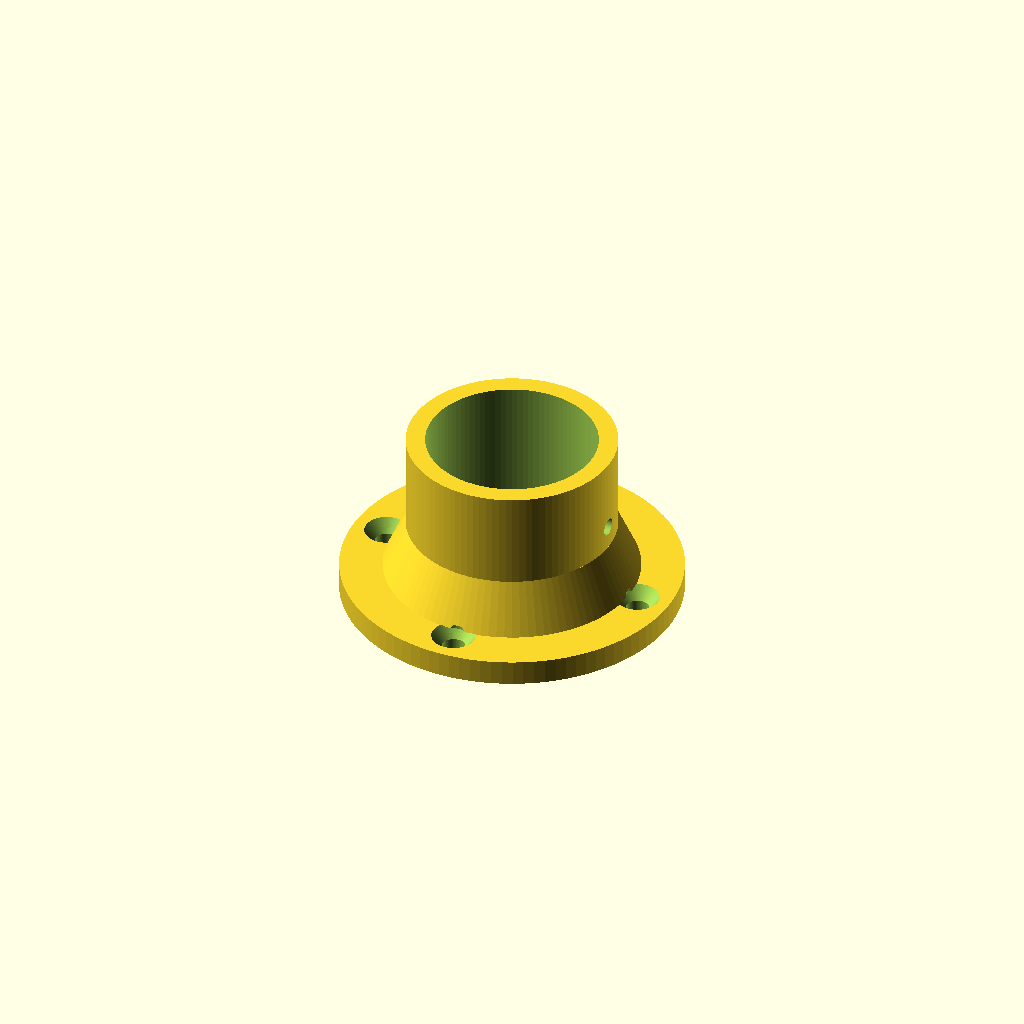
Cell 1: the model at its default parameters.
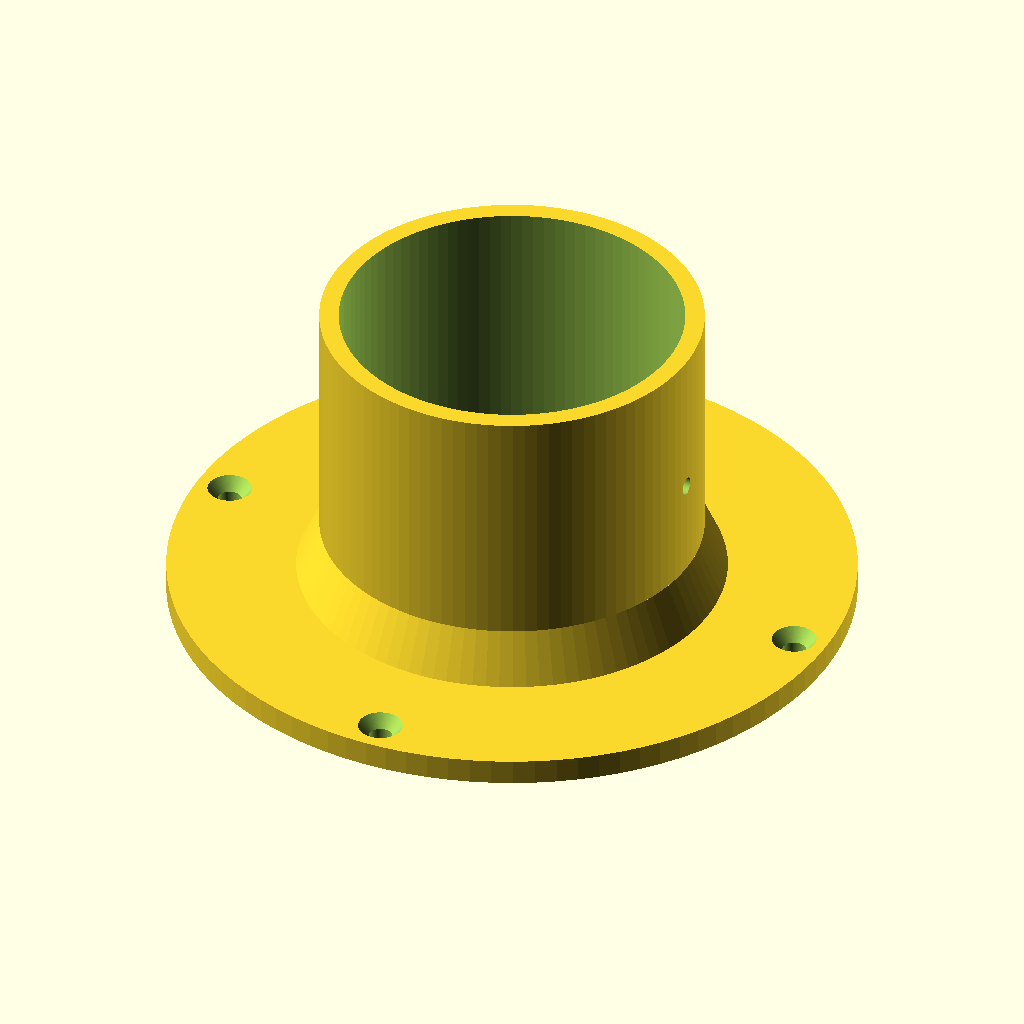
Cell 2: rohr_nennmass = 80 (everything else at default).
All cells are drawn from one camera (rotation 55°, 0°, 25°, orthographic, colour scheme Cornfield), so only the parameter changes between them.
OpenSCAD source file scad/Fuss.scad:
/*
 * Modulares OpenSCAD Modell: Standfuß / Wandlager
 * Funktion: Sichere Befestigung eines Rohres an einer Wand oder dem Boden.
 * Mit 4 Senkkopf-Schraublöchern in der Basisplatte und einer Fixierschraube.
 */

$fn = 100;

// --- PARAMETER ---
rohr_nennmass = 40.0;                         // 20, 25, 30, 40 mm
toleranz = 0.2;
innen_durchmesser = rohr_nennmass + toleranz;
wanddicke = (rohr_nennmass <= 25) ? 3.5 : (rohr_nennmass <= 30) ? 4.0 : 4.5;
aussen_durchmesser = innen_durchmesser + (wanddicke * 2);
muffen_laenge = max(22.0, round(rohr_nennmass * 0.875));

// Basisplatte (Fuß)
basis_durchmesser = max(55.0, rohr_nennmass * 2.0);
basis_dicke = (rohr_nennmass <= 25) ? 5.0 : 6.0;
lochkreis_durchmesser = basis_durchmesser - 16.0;

// Bohrungen
loch_durchmesser_basis = (rohr_nennmass <= 25) ? 4.5 : 5.5;
loch_durchmesser_rohr = (rohr_nennmass <= 25) ? 3.2 : 4.2;

// --- HAUPTBAUGRUPPE ---
rohr_standfuss();

module rohr_standfuss() {
    difference() {
        union() {
            basis_platte();
            rohr_aufnahme();
            verstaerkungs_kegel();
        }
        aussparung_rohr();
        bohrungen_basis_mit_senkung();
        bohrung_madenschraube();
    }
}

module basis_platte() {
    cylinder(d=basis_durchmesser, h=basis_dicke);
}

module rohr_aufnahme() {
    cylinder(d=aussen_durchmesser, h=basis_dicke + muffen_laenge);
}

module verstaerkungs_kegel() {
    kegel_verbreiterung = (rohr_nennmass <= 25) ? 10.0 : 16.0;
    cylinder(d1=aussen_durchmesser + kegel_verbreiterung, d2=aussen_durchmesser, h=basis_dicke + 12);
}

module aussparung_rohr() {
    translate([0, 0, basis_dicke])
        cylinder(d=innen_durchmesser, h=muffen_laenge + 2);
}

module bohrungen_basis_mit_senkung() {
    for (i = [0:3]) {
        rotate([0, 0, i * 90])
        translate([lochkreis_durchmesser/2, 0, 0]) {
            translate([0, 0, -1])
                cylinder(d=loch_durchmesser_basis, h=basis_dicke + 2);
            translate([0, 0, basis_dicke - 3])
                cylinder(d1=loch_durchmesser_basis, d2=loch_durchmesser_basis + 5.0, h=3.1);
        }
    }
}

module bohrung_madenschraube() {
    translate([aussen_durchmesser/2, 0, basis_dicke + (muffen_laenge/2)])
        rotate([0, -90, 0])
        cylinder(d=loch_durchmesser_rohr, h=wanddicke + 5);
}
Customizer parameters (derived from the source; name, type, default, range or options):
rohr_nennmass: number, default 40
toleranz: number, default 0.2
